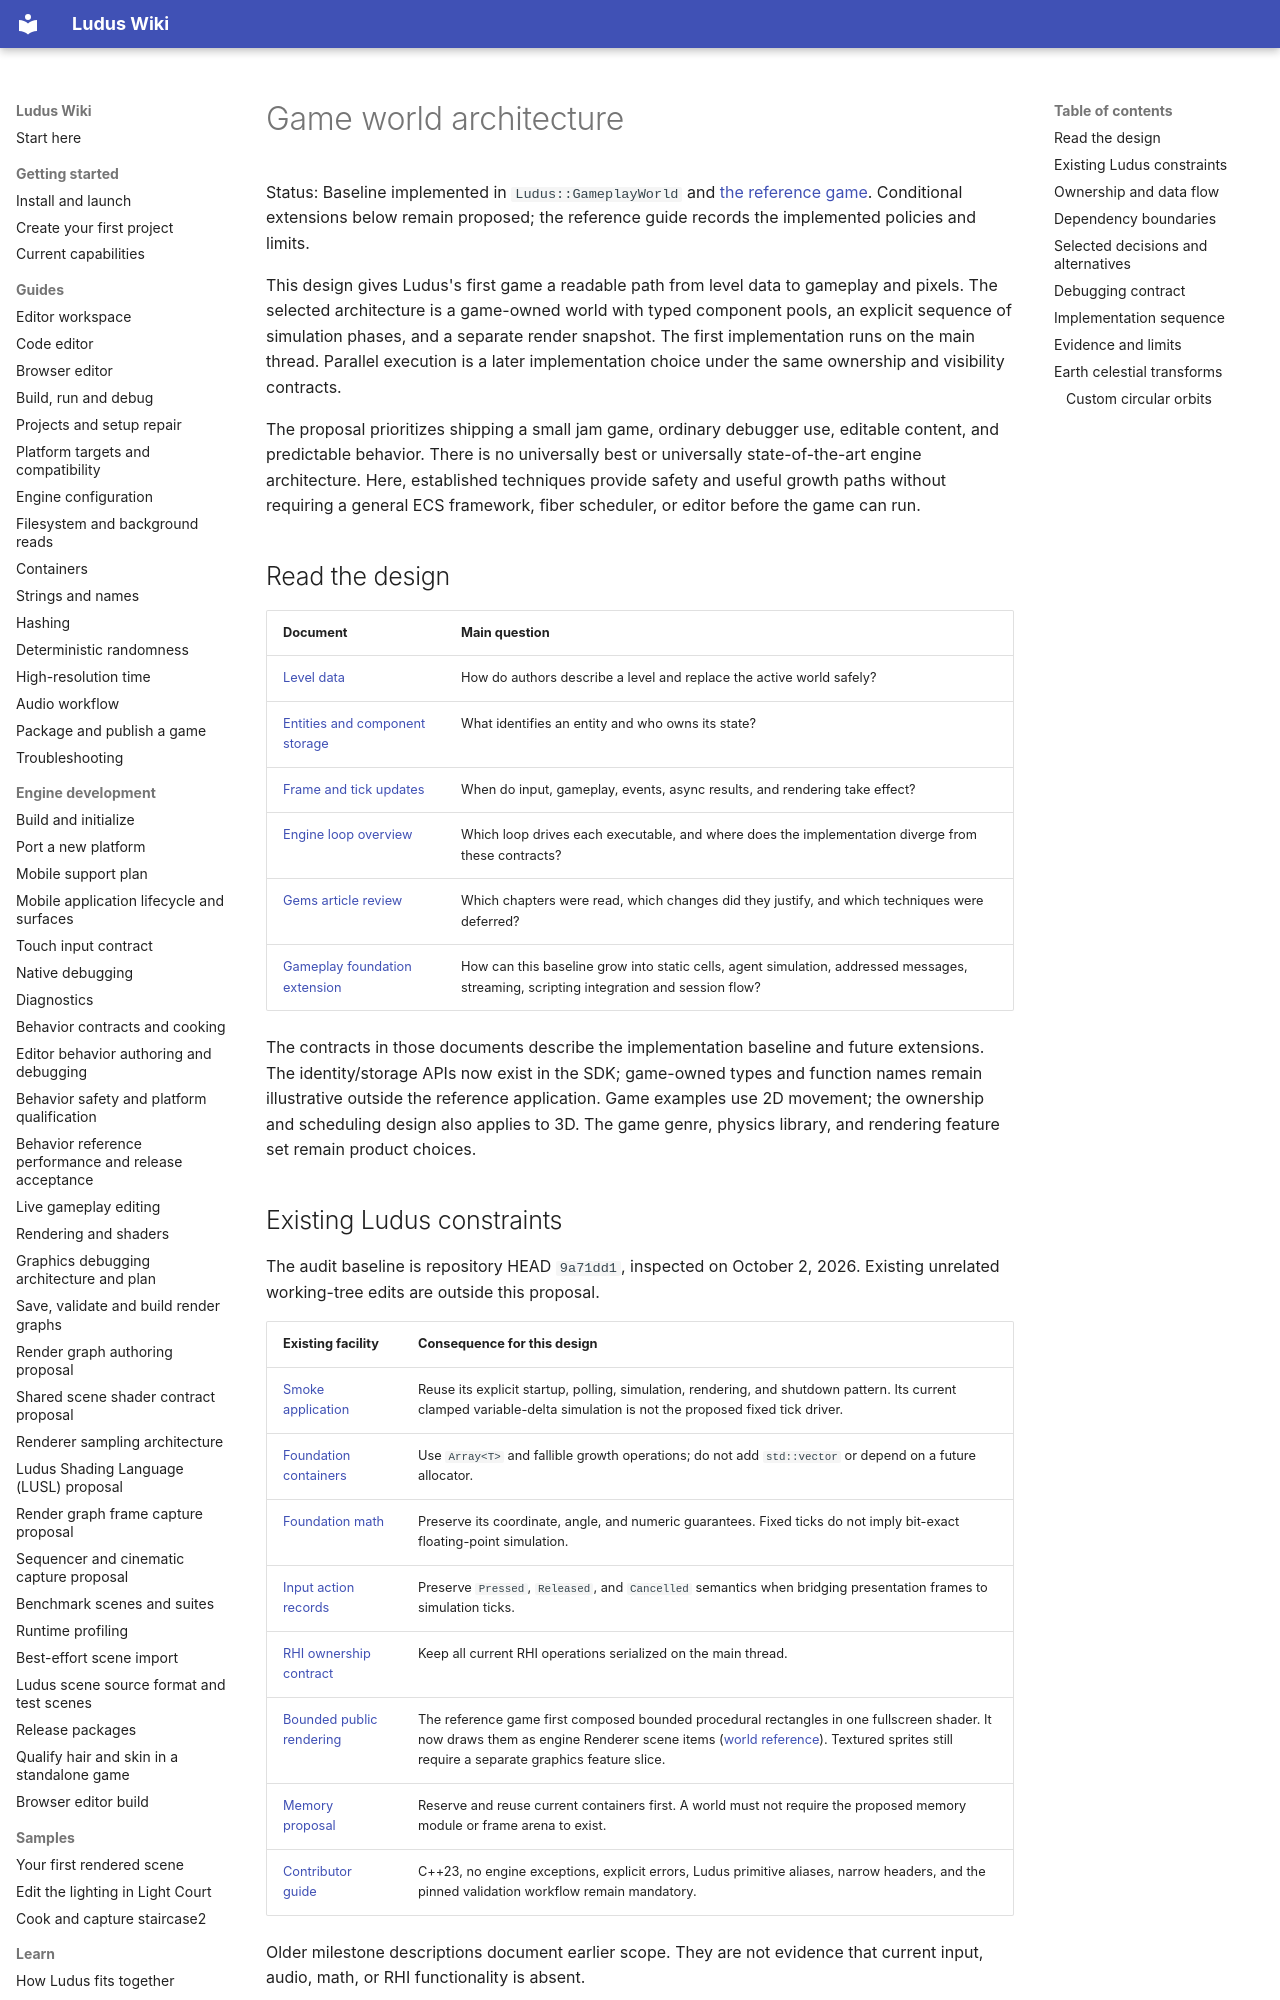

repository: The-Ludus-Project/Ludus · page: architecture/game-world/index.html · generator: mkdocs

# Game world architecture

Status: Baseline implemented in `Ludus::GameplayWorld` and
[the reference game](../examples/world-demo.md). Conditional extensions below
remain proposed; the reference guide records the implemented policies and limits.

This design gives Ludus's first game a readable path from level data to gameplay
and pixels. The selected architecture is a game-owned world with typed component
pools, an explicit sequence of simulation phases, and a separate render snapshot.
The first implementation runs on the main thread. Parallel execution is a later
implementation choice under the same ownership and visibility contracts.

The proposal prioritizes shipping a small jam game, ordinary debugger use,
editable content, and predictable behavior. There is no universally best or
universally state-of-the-art engine architecture. Here, established techniques
provide safety and useful growth paths without requiring a general ECS framework,
fiber scheduler, or editor before the game can run.

## Read the design

| Document | Main question |
| --- | --- |
| [Level data](level-data.md) | How do authors describe a level and replace the active world safely? |
| [Entities and component storage](entity-world.md) | What identifies an entity and who owns its state? |
| [Frame and tick updates](frame-update.md) | When do input, gameplay, events, async results, and rendering take effect? |
| [Engine loop overview](engine-loop.md) | Which loop drives each executable, and where does the implementation diverge from these contracts? |
| [Gems article review](game-world-gems-review.md) | Which chapters were read, which changes did they justify, and which techniques were deferred? |
| [Gameplay foundation extension](gameplay-foundations.md) | How can this baseline grow into static cells, agent simulation, addressed messages, streaming, scripting integration and session flow? |

The contracts in those documents describe the implementation baseline and future
extensions. The identity/storage APIs now exist in the SDK; game-owned types and
function names remain illustrative outside the reference application. Game examples use 2D movement; the ownership and scheduling
design also applies to 3D. The game genre, physics library, and rendering feature
set remain product choices.

## Existing Ludus constraints

The audit baseline is repository HEAD `9a71dd1`, inspected on October 2, 2026.
Existing unrelated working-tree edits are outside this proposal.

| Existing facility | Consequence for this design |
| --- | --- |
| [Smoke application](../../apps/smoke/application.cpp) | Reuse its explicit startup, polling, simulation, rendering, and shutdown pattern. Its current clamped variable-delta simulation is not the proposed fixed tick driver. |
| [Foundation containers](../../modules/foundation/containers/include/ludus/foundation/containers/array.hpp) | Use `Array<T>` and fallible growth operations; do not add `std::vector` or depend on a future allocator. |
| [Foundation math](../modules/foundation/math.md) | Preserve its coordinate, angle, and numeric guarantees. Fixed ticks do not imply bit-exact floating-point simulation. |
| [Input action records](../../modules/input/include/ludus/input/actions.h) | Preserve `Pressed`, `Released`, and `Cancelled` semantics when bridging presentation frames to simulation ticks. |
| [RHI ownership contract](../modules/graphics/rhi.md) | Keep all current RHI operations serialized on the main thread. |
| [Bounded public rendering](../decisions/0011-public-fullscreen-rendering.md) | The reference game first composed bounded procedural rectangles in one fullscreen shader. It now draws them as engine Renderer scene items ([world reference](../examples/world-demo.md#rendering-and-validation)). Textured sprites still require a separate graphics feature slice. |
| [Memory proposal](../decisions/0008-memory-management.md) | Reserve and reuse current containers first. A world must not require the proposed memory module or frame arena to exist. |
| [Contributor guide](../../AGENTS.md) | C++23, no engine exceptions, explicit errors, Ludus primitive aliases, narrow headers, and the pinned validation workflow remain mandatory. |

Older milestone descriptions document earlier scope. They are not evidence that
current input, audio, math, or RHI functionality is absent.
